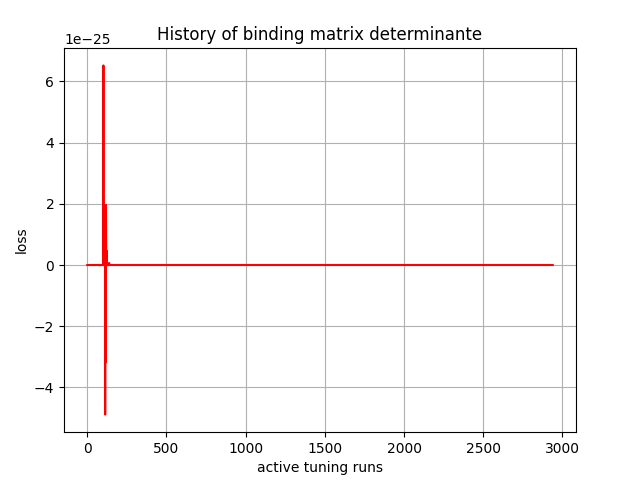

Values plotted in this chart, from the file beside it:
, 0
0, 0.0
1, 0.0
2, 0.0
3, -0.0
4, 0.0
5, 0.0
6, -0.0
7, -0.0
8, -0.0
9, -0.0
10, -0.0
11, -0.0
12, -0.0
13, -0.0
14, -0.0
15, 0.0
16, 0.0
17, -0.0
18, 0.0
19, -0.0
20, -0.0
21, -0.0
22, -0.0
23, -0.0
24, 0.0
25, 0.0
26, -0.0
27, 0.0
28, 0.0
29, -6.9381e-41
30, 7.77e-42
31, 3e-44
32, -5.9e-44
33, -1.228e-42
34, -3.8858615e-36
35, -2.493891e-39
36, -1.1380786e-33
37, -3.1974576e-34
38, -5.2867478e-36
39, -7.258479e-32
40, -1.7236438e-32
41, -3.5741577e-35
42, 4.0262803e-32
43, -2.5778614e-34
44, 2.6217067e-34
45, 5.3535145e-38
46, 3.066234e-33
47, 1.0939083e-35
48, 8.31841e-35
49, -4.5451533e-38
50, -5.1704624e-34
51, 1.4931357e-34
52, 1.075436e-37
53, 2.1006802e-35
54, 5.075658e-32
55, 1.2289515e-38
56, 2.579637e-32
57, -1.6888524e-36
58, -2.032116e-32
59, 9.176423e-38
... 2,880 more rows
